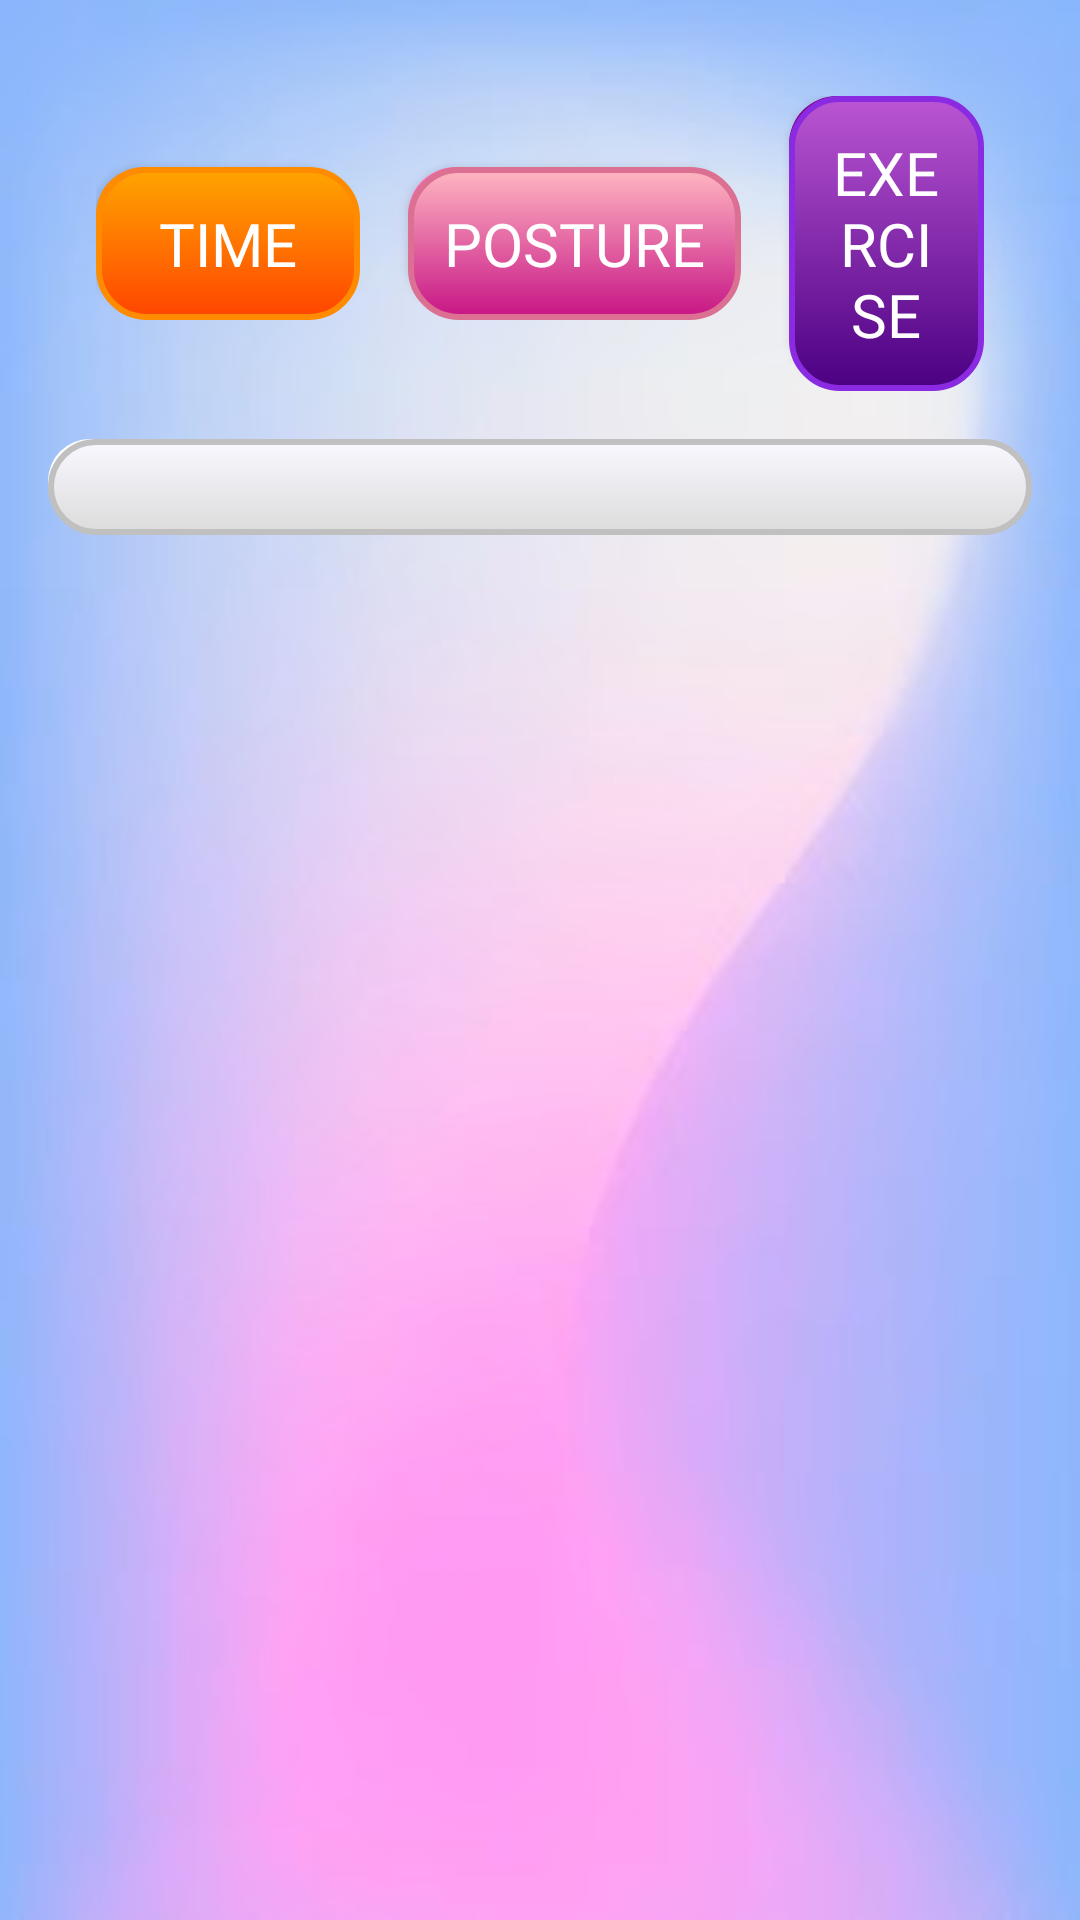

Here is an Android app screen rendered from its layout file. Give the layout XML and the strings, colors and styles it references.
<!-- AndroidManifest.xml: application theme Theme.IPostureGuard -->
<!-- res/layout/fragment_ranking.xml -->
<?xml version="1.0" encoding="utf-8"?>
<LinearLayout xmlns:android="http://schemas.android.com/apk/res/android"
    android:layout_width="match_parent"
    android:layout_height="match_parent"
    android:orientation="vertical"
    android:id="@+id/rankingsLayout"
    android:background="@drawable/backgroud"
    android:padding="16dp">

    
    <LinearLayout
        android:layout_width="match_parent"
        android:layout_height="wrap_content"
        android:orientation="horizontal"
        android:padding="16dp"
        android:gravity="center"
       >

        <Button
            android:id="@+id/button_time"
            android:layout_width="wrap_content"
            android:layout_height="wrap_content"
            android:text="@string/time"
            android:textSize="20sp"
            android:fontFamily="@font/font"
            android:background="@drawable/button_border"
            android:textColor="@color/white"
            android:padding="12dp"
  />

        <Button
            android:id="@+id/button_posture"
            android:layout_width="wrap_content"
            android:layout_height="wrap_content"
            android:text="@string/posture"
            android:textSize="20sp"
            android:fontFamily="@font/font"
            android:background="@drawable/button_pink"
            android:textColor="@color/white"
            android:layout_marginStart="16dp"
            android:layout_marginEnd="16dp"
            android:padding="12dp"
 />

        <Button
            android:id="@+id/button_sports"
            android:layout_width="wrap_content"
            android:layout_height="wrap_content"
            android:text="@string/exercise"
            android:textSize="20sp"
            android:fontFamily="@font/font"
            android:background="@drawable/button_purple"
            android:textColor="@color/white"
            android:padding="12dp"
/>
    </LinearLayout>

    
    <ScrollView
        android:layout_width="match_parent"
        android:layout_height="0dp"
        android:layout_weight="1"
>

        <LinearLayout
            android:layout_width="match_parent"
            android:layout_height="wrap_content"
            android:orientation="vertical"
            android:padding="16dp"
            android:id="@+id/rankingContainer"
            android:background="@drawable/button_white">
        </LinearLayout>
    </ScrollView>
</LinearLayout>
<!-- resources referenced by this layout -->
<resources>
  <color name="white">#FFFFFFFF</color>
  <!-- drawable button_pink (drawable) -->
  <layer-list xmlns:android="http://schemas.android.com/apk/res/android">
      <item android:right="4dp" android:bottom="4dp">
          <shape android:shape="rectangle">
              <solid android:color="#FF69B4" />
              <corners android:radius="16dp" />
          </shape>
      </item>
      <item>
          <shape android:shape="rectangle">
              <gradient
                  android:angle="270"
                  android:startColor="#FFB6C1"
                  android:endColor="#C71585" />
              <corners android:radius="16dp" />
              <padding android:left="16dp" android:top="16dp" android:right="16dp" android:bottom="16dp" />
              <stroke android:width="2dp" android:color="#DB7093" />
          </shape>
      </item>
  </layer-list>
  <!-- drawable button_purple (drawable) -->
  <layer-list xmlns:android="http://schemas.android.com/apk/res/android">
      <item android:right="4dp" android:bottom="4dp">
          <shape android:shape="rectangle">
              <solid android:color="#800080" />
              <corners android:radius="16dp" />
          </shape>
      </item>
      <item>
          <shape android:shape="rectangle">
              <gradient
                  android:angle="270"
                  android:startColor="#BA55D3"
                  android:endColor="#4B0082" />
              <corners android:radius="16dp" />
              <padding android:left="16dp" android:top="16dp" android:right="16dp" android:bottom="16dp" />
              <stroke android:width="2dp" android:color="#8A2BE2" />
          </shape>
      </item>
  </layer-list>
  <!-- drawable button_white (drawable) -->
  <layer-list xmlns:android="http://schemas.android.com/apk/res/android">
      <item android:right="4dp" android:bottom="4dp">
          <shape android:shape="rectangle">
              <solid android:color="#FFFFFF" />
              <corners android:radius="16dp" />
          </shape>
      </item>
      <item>
          <shape android:shape="rectangle">
              <gradient
                  android:angle="270"
                  android:startColor="#F8F8FF"
                  android:endColor="#DCDCDC" />
              <corners android:radius="16dp" />
              <padding android:left="16dp" android:top="16dp" android:right="16dp" android:bottom="16dp" />
              <stroke android:width="2dp" android:color="#C0C0C0" />
          </shape>
      </item>
  </layer-list>
  <string name="exercise">exercise</string>
  <string name="posture">posture</string>
  <string name="time">time</string>
  <style name="Theme.IPostureGuard" parent="Theme.MaterialComponents.DayNight.DarkActionBar.Bridge">
          
          <item name="colorPrimary">@color/purple_500</item>
          <item name="colorPrimaryVariant">@color/purple_700</item>
          <item name="colorOnPrimary">@color/white</item>
          
          <item name="colorSecondary">@color/teal_200</item>
          <item name="colorSecondaryVariant">@color/teal_700</item>
          <item name="colorOnSecondary">@color/black</item>
          
          <item name="android:statusBarColor">?attr/colorPrimaryVariant</item>
          
      </style>
  <color name="purple_500">#FF6200EE</color>
  <color name="purple_700">#FF3700B3</color>
  <color name="teal_200">#FF03DAC5</color>
  <color name="teal_700">#FF018786</color>
  <color name="black">#FF000000</color>
</resources>
